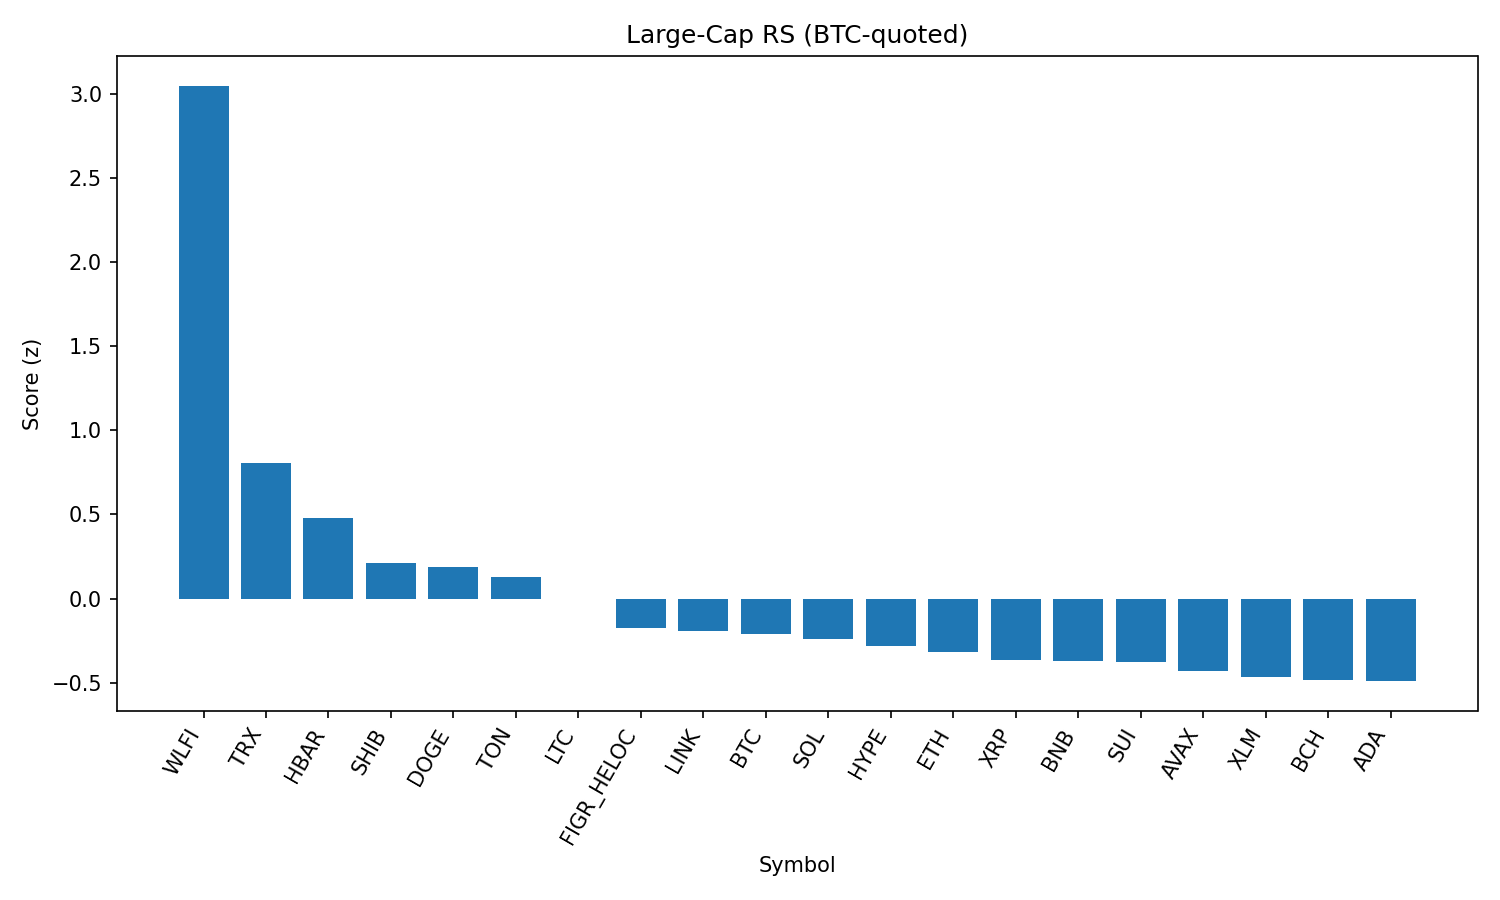

The file beside this chart, header and first rows:
rank, name, symbol, price_btc, price_usd, pct_1h_btc, pct_24h_btc, pct_7d_btc, market_cap_rank, market_cap_usd, volume_usd, score
1, World Liberty Financial, WLFI, 2.15e-06, 0.2371, 0.9887, 29.97, 0.0, 33, 6492615457, 1216968717, 3.049
2, TRON, TRX, 2.97e-06, 0.3288, 0.7506, -0.5499, -4.586, 10, 31124868417, 1914595225, 0.8071
3, Hedera, HBAR, 1.98e-06, 0.219, 0.5106, 1.234, -4.864, 25, 9284016073, 89509472, 0.4768
4, Shiba Inu, SHIB, 1.11834e-10, 1.236e-05, 0.3147, 0.4826, -2.097, 31, 7283174316, 107533318, 0.2113
5, Dogecoin, DOGE, 1.96e-06, 0.2172, 0.3035, 0.8036, -2.73, 9, 32741913231, 989120837, 0.1894
6, Toncoin, TON, 2.79e-05, 3.08, 0.2881, 0.4793, -3.098, 30, 7919309314, 99651266, 0.1269
7, Litecoin, LTC, 0.001021, 112.8, 0.1191, 1.408, -0.3137, 28, 8604145421, 271781020, 3.237217054241799e-05
8, Figure Heloc, FIGR_HELOC, 9.05e-06, 1.0, 0.0849, -0.1295, -1.118, 18, 12245407396, 18860, -0.1745
9, Chainlink, LINK, 0.0002029, 22.43, 0.1703, 0.812, -6.648, 13, 15207246431, 484619742, -0.1916
10, Bitcoin, BTC, 1.0, 110516, 0.0, 0.0, 0.0, 1, 2201139577777, 19193598187, -0.2116
11, Solana, SOL, 0.001834, 202.7, 0.06335, -0.04769, -2.368, 6, 109747789577, 3018665117, -0.2401
12, Hyperliquid, HYPE, 0.0004234, 46.81, -0.06479, -0.9504, 3.736, 17, 12685645035, 184555737, -0.2831
13, Ethereum, ETH, 0.03887, 4296, 0.06111, 0.02836, -5.34, 2, 518591809817, 14511357732, -0.3172
14, XRP, XRP, 2.551e-05, 2.82, -0.02366, 0.3845, -2.175, 4, 168092009824, 1597571970, -0.364
15, BNB, BNB, 0.007834, 865.9, -0.0894, 1.369, -0.7844, 5, 120508694212, 942871964, -0.3711
16, Sui, SUI, 3.046e-05, 3.37, -0.04938, -0.3509, -0.2161, 19, 12014848835, 411782101, -0.3773
17, Avalanche, AVAX, 0.000222, 24.54, -0.1606, 1.274, 1.064, 23, 10367826240, 253075680, -0.4285
18, Stellar, XLM, 3.24e-06, 0.358, -0.05519, 0.09328, -2.779, 22, 11354600819, 89149251, -0.4646
19, Bitcoin Cash, BCH, 0.005417, 598.8, -0.2331, -1.948, 7.331, 20, 11927005465, 403690123, -0.4819
20, Cardano, ADA, 7.48e-06, 0.8262, -0.07726, 0.06051, -2.499, 11, 30158639314, 511134540, -0.4909
21, Cronos, CRO, 2.4e-06, 0.2648, 0.2098, -2.167, -12.69, 26, 8902204009, 60646320, -0.5248
